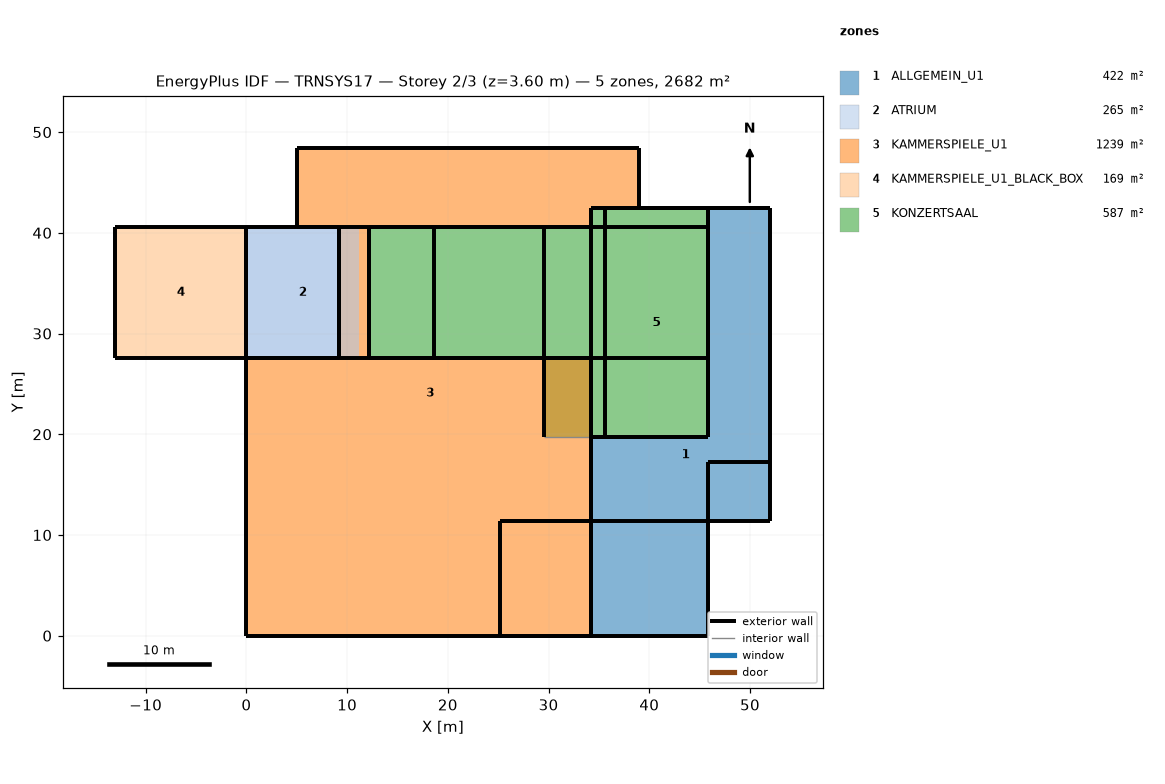
=== STOREY PLAN SPEC (per zone: floor XY polygon, exterior-wall plan segments, windows/doors) ===
zone 1: ALLGEMEIN_U1  (422.0 m²)
  floor: (52.02, 17.21) (52.02, 11.38) (45.82, 11.38) (45.82, 17.21)
  floor: (52.02, 42.42) (52.02, 17.21) (45.82, 17.21) (45.82, 0.00) (34.17, 0.00) (34.17, 19.71) (45.82, 19.71) (45.82, 42.42)
  exterior wall: (45.82, 17.21) – (52.02, 17.21)  [6.2 m]
  exterior wall: (52.02, 11.38) – (52.02, 17.21) – (52.02, 42.42)  [31.0 m]
  exterior wall: (45.82, 11.38) – (52.02, 11.38)  [6.2 m]
  exterior wall: (34.17, 11.38) – (45.82, 11.38)  [11.6 m]
  exterior wall: (45.82, 0.00) – (45.82, 17.21)  [17.2 m]
  exterior wall: (34.17, 0.00) – (45.82, 0.00)  [11.6 m]
  exterior wall: (45.82, 42.42) – (45.82, 19.71)  [22.7 m] x2 surfaces
  exterior wall: (52.02, 42.42) – (45.82, 42.42)  [6.2 m] x2 surfaces
  exterior wall: (34.17, 19.71) – (45.82, 19.71)  [11.6 m] x2 surfaces
  exterior wall: (34.17, 19.71) – (34.17, 0.00) – (34.17, 11.38)  [31.1 m] x2 surfaces
zone 2: ATRIUM  (264.8 m²)
  floor: (11.20, 40.57) (11.20, 27.57) (0.00, 27.57) (0.00, 40.57)
  floor: (9.17, 40.57) (9.17, 27.57) (0.00, 27.57) (0.00, 40.57)
  exterior wall: (9.17, 27.57) – (9.17, 40.57)  [13.0 m]
  exterior wall: (0.00, 40.57) – (0.00, 27.57)  [13.0 m] x2 surfaces
  exterior wall: (12.17, 27.57) – (12.17, 40.57)  [13.0 m]
  exterior wall: (0.00, 27.57) – (9.17, 27.57) – (12.17, 27.57)  [12.2 m]
  exterior wall: (12.17, 40.57) – (9.17, 40.57) – (0.00, 40.57)  [12.2 m]
zone 3: KAMMERSPIELE_U1  (1238.6 m²)
  floor: (34.17, 11.38) (34.17, 0.00) (25.17, 0.00) (25.17, 11.38)
  floor: (8.80, 14.18) (8.80, 0.00) (0.00, 0.00) (0.00, 14.18)
  floor: (38.93, 48.42) (38.93, 42.42) (34.17, 42.42) (34.17, 40.57) (12.17, 40.57) (12.17, 27.57) (34.17, 27.57) (34.17, 11.38) (25.17, 11.38) (25.17, 0.00) (8.80, 0.00) (8.80, 14.18) (0.00, 14.18) (0.00, 27.57) (9.17, 27.57) (9.17, 40.57) (5.00, 40.57) (5.00, 48.42)
  exterior wall: (25.17, 11.38) – (34.17, 11.38)  [9.0 m] x2 surfaces
  exterior wall: (34.17, 40.57) – (34.17, 42.42)  [1.9 m]
  exterior wall: (12.17, 40.57) – (34.17, 40.57)  [22.0 m]
  exterior wall: (38.93, 48.42) – (5.00, 48.42)  [33.9 m]
  exterior wall: (12.17, 27.57) – (12.17, 40.57)  [13.0 m]
  exterior wall: (34.17, 42.42) – (38.93, 42.42)  [4.8 m]
  exterior wall: (34.17, 0.00) – (34.17, 11.38)  [11.4 m]
  exterior wall: (0.00, 27.57) – (0.00, 0.00)  [27.6 m]
  exterior wall: (34.17, 11.38) – (34.17, 19.71) – (34.17, 27.57)  [16.2 m]
  exterior wall: (34.17, 27.57) – (12.17, 27.57)  [22.0 m]
  exterior wall: (5.00, 48.42) – (5.00, 40.57)  [7.9 m]
  exterior wall: (38.93, 42.42) – (38.93, 48.42)  [6.0 m]
  exterior wall: (25.17, 0.00) – (25.17, 11.38)  [11.4 m]
  exterior wall: (0.00, 0.00) – (34.17, 0.00) – (25.17, 0.00)  [43.2 m]
  exterior wall: (34.17, 11.38) – (34.17, 19.71)  [8.3 m]
  exterior wall: (9.17, 40.57) – (9.17, 27.57)  [13.0 m]
  exterior wall: (9.17, 27.57) – (0.00, 27.57)  [9.2 m]
  exterior wall: (5.00, 40.57) – (9.17, 40.57)  [4.2 m]
zone 4: KAMMERSPIELE_U1_BLACK_BOX  (169.0 m²)
  floor: (0.00, 40.57) (0.00, 27.57) (-13.00, 27.57) (-13.00, 40.57)
  exterior wall: (0.00, 27.57) – (0.00, 40.57)  [13.0 m]
  exterior wall: (-13.00, 40.57) – (-13.00, 27.57)  [13.0 m]
  exterior wall: (-13.00, 27.57) – (0.00, 27.57)  [13.0 m]
  exterior wall: (0.00, 40.57) – (-13.00, 40.57)  [13.0 m]
zone 5: KONZERTSAAL  (587.2 m²)
  floor: (29.51, 40.57) (29.51, 27.57) (12.17, 27.57) (12.17, 40.57)
  floor: (45.82, 42.42) (45.82, 19.71) (35.62, 19.71) (35.62, 42.42)
  floor: (35.62, 42.42) (35.62, 19.71) (29.51, 19.71) (29.51, 40.57) (34.17, 40.57) (34.17, 42.42)
  exterior wall: (45.82, 19.71) – (45.82, 42.42) – (45.82, 40.57) – (45.82, 27.57)  [37.6 m]
  exterior wall: (34.17, 19.71) – (45.82, 19.71)  [11.6 m]
  exterior wall: (34.17, 40.57) – (34.17, 27.57)  [13.0 m]
  exterior wall: (45.82, 42.42) – (34.17, 42.42)  [11.6 m] x2 surfaces
  exterior wall: (34.17, 42.42) – (34.17, 40.57)  [1.9 m] x3 surfaces
  exterior wall: (29.51, 40.57) – (29.51, 19.71)  [20.9 m]
  exterior wall: (34.17, 40.57) – (18.67, 40.57)  [15.5 m]
  exterior wall: (12.17, 40.57) – (12.17, 27.57)  [13.0 m]
  exterior wall: (35.62, 42.42) – (34.17, 42.42)  [1.4 m]
  exterior wall: (34.17, 40.57) – (12.17, 40.57)  [22.0 m]
  exterior wall: (45.82, 40.57) – (34.17, 40.57)  [11.6 m]
  exterior wall: (34.17, 40.57) – (29.51, 40.57)  [4.7 m]
  exterior wall: (34.17, 27.57) – (34.17, 19.71)  [7.9 m]
  exterior wall: (35.62, 19.71) – (35.62, 42.42)  [22.7 m]
  exterior wall: (34.17, 27.57) – (45.82, 27.57)  [11.6 m]
  exterior wall: (12.17, 27.57) – (34.17, 27.57) – (18.67, 27.57)  [37.5 m]
  exterior wall: (18.67, 40.57) – (18.67, 27.57)  [13.0 m]
  interior walls: 2

=== DERIVED (storey summary) ===
Building: TRNSYS17
Storey: 2 of 3  (floor level z = 3.60 m)
Storey gross floor area: 2681.7 m²
Zones on this storey: 5
  - ALLGEMEIN_U1: floor 422.0 m²; exterior wall 155.6 m (657.5 m²); WWR 0.0%
  - ATRIUM: floor 264.8 m²; exterior wall 63.3 m (822.8 m²); WWR 0.0%
  - KAMMERSPIELE_U1: floor 1238.6 m²; exterior wall 264.8 m (1273.6 m²); WWR 0.0%
  - KAMMERSPIELE_U1_BLACK_BOX: floor 169.0 m²; exterior wall 52.0 m (286.0 m²); WWR 0.0%
  - KONZERTSAAL: floor 587.2 m²; exterior wall 257.6 m (1574.1 m²); WWR 0.0%
Zone adjacency: (none detected)